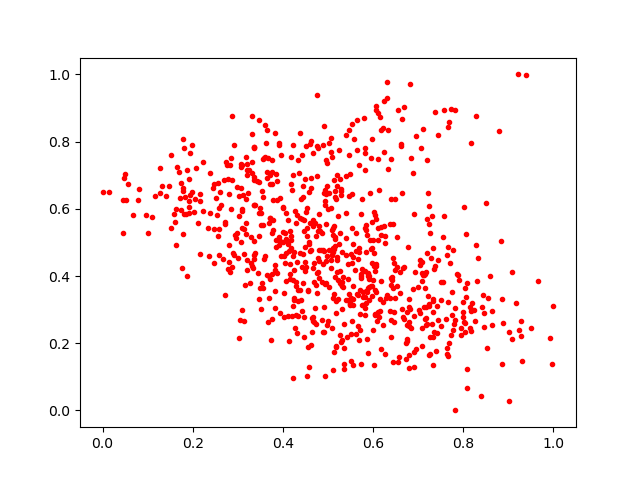

The data file committed next to this chart (first rows):
0.61050045, 0.29382256
0.3752, 0.7081
0.5136, 0.5502
0.5409, 0.821
0.3963, 0.4584
0.4765, 0.7865
0.8383, 0.04223
0.7445, 0.2696
0.4197, 0.28
0.2916, 0.7896
0.3864, 0.4081
0.6399, 0.6286
0.1281, 0.6475
0.4605, 0.7915
0.2811, 0.4425
0.7669, 0.1631
0.3078, 0.7321
0.3478, 0.8644
0.4904, 0.6468
0.3709, 0.5714
0.6476, 0.4191
0.4644, 0.2342
0.4558, 0.1899
0.6913, 0.282
0.6553, 0.1434
0.4476, 0.2792
0.4614, 0.1941
0.5466, 0.6371
0.5878, 0.3657
0.63, 0.9766
0.5145, 0.5153
0.4937, 0.1024
0.04546, 0.6252
0.497, 0.7378
0.1602, 0.5607
0.3559, 0.5528
0.6066, 0.8949
0.3174, 0.6294
0.1788, 0.661
0.5899, 0.3898
0.3355, 0.7832
0.9287, 0.2653
0.5512, 0.4647
0.7543, 0.5163
0.4385, 0.5728
0.8046, 0.2345
0.2575, 0.4615
0.5547, 0.4563
0.9504, 0.2463
0.378, 0.568
0.5746, 0.6288
0.7182, 0.4105
0.4736, 0.3742
0.6327, 0.8355
0.7722, 0.2246
0.2784, 0.6879
0.3753, 0.6741
0.6113, 0.507
0.6488, 0.628
0.4108, 0.2799
0.8511, 0.6179
... 745 more rows
